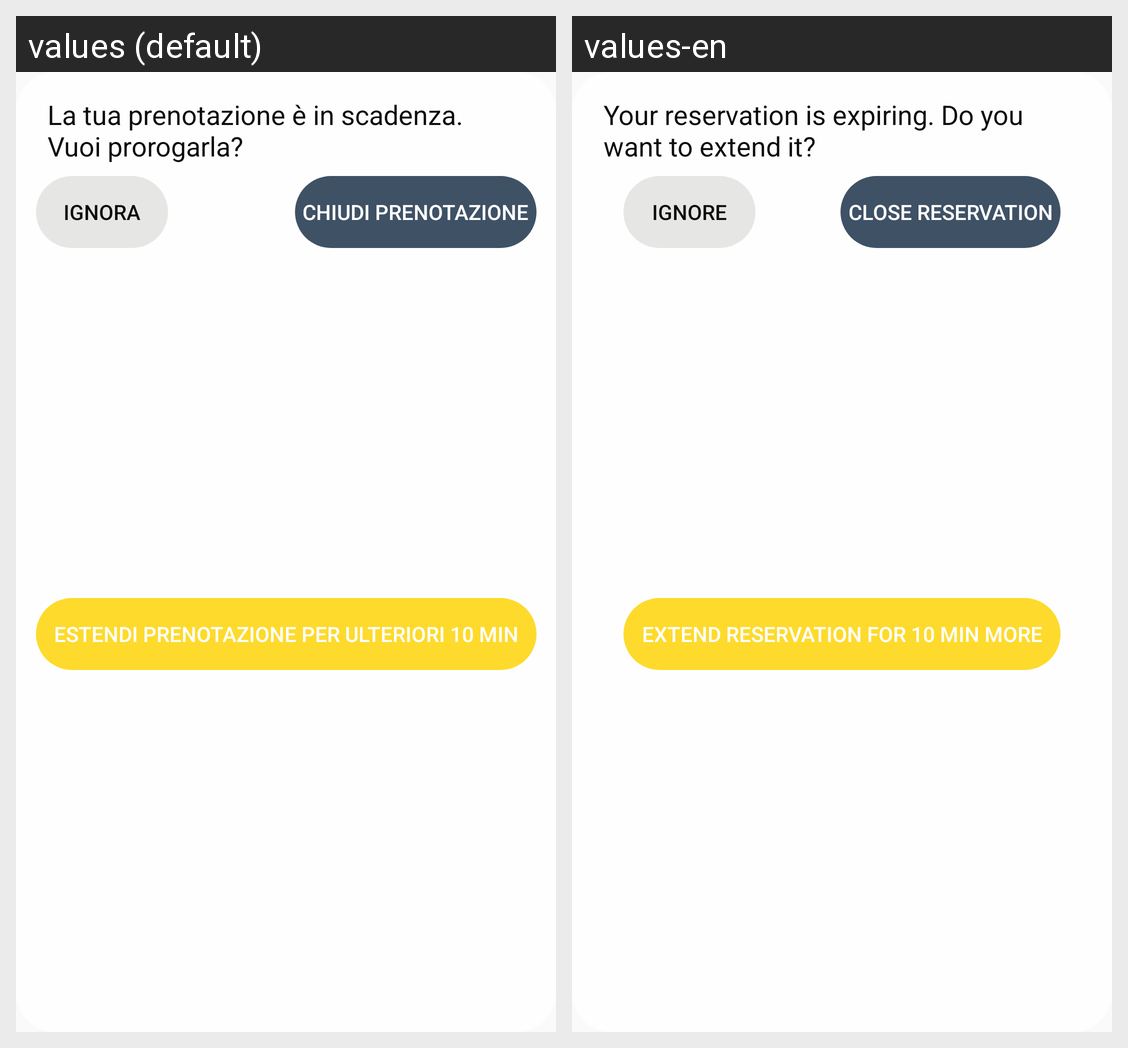

The same Android screen rendered under two of its app's locales, left to right. List the strings drawn on it with the default value and each locale's translation.
Android screen res/layout/map_time_popup.xml rendered under 2 locales, left to right: values (default), values-en. Device: Nexus 5 (rendered at 1080×1920; each locale shown at half size, 540×960, under a caption strip naming it); theme AppTheme.
Strings drawn on this screen, with the default value and each locale's value (text and hints the layout hard-codes, and strings that could not be matched under every locale, appear in the picture but are not listed):

panel_time_text
  values: La tua prenotazione è in scadenza.
      Vuoi prorogarla?
  values-en: Your reservation is expiring. Do you want to extend it?

panel_time_continue
  values: Ignora
  values-en: Ignore

panel_no_ext
  values: Chiudi prenotazione
  values-en: Close reservation

panel_ext
  values: Estendi prenotazione per ulteriori 10 min
  values-en: Extend reservation for 10 min more
